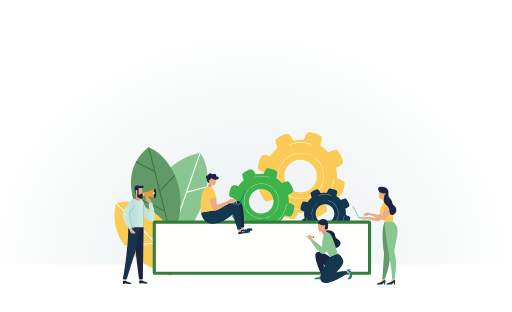
t = 0.00 s
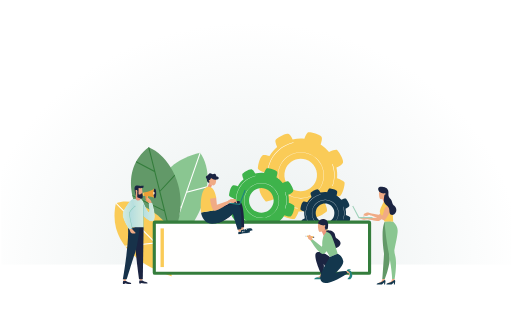
t = 1.00 s
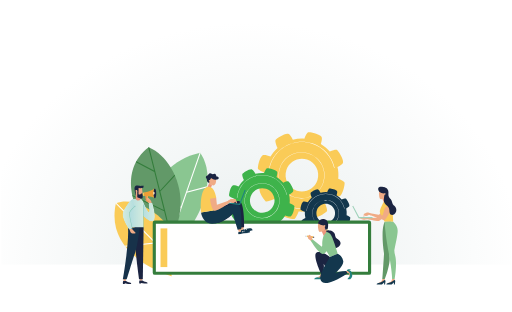
t = 2.00 s
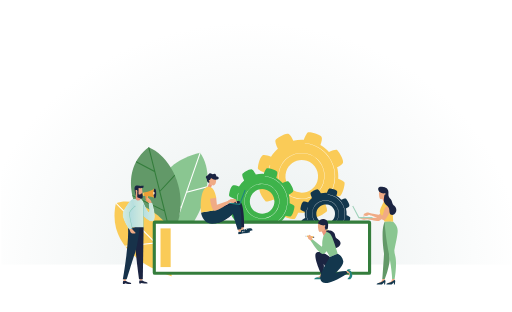
t = 3.00 s
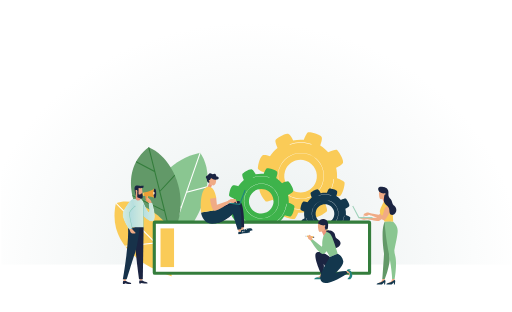
t = 4.00 s
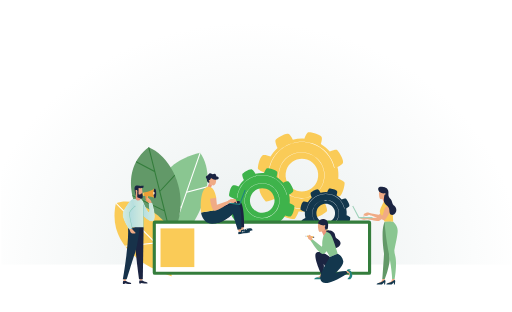
t = 10.00 s

The animated SVG that drew these frames (rendered in a browser with its animation timeline set to each time). Animation: 4 SMIL elements (animate=1,animateTransform=3); frames cover the first 10.00 s, repeats indefinitely.

<?xml version="1.0" encoding="UTF-8"?>
<svg width="820px" height="500px" viewBox="0 0 820 500" version="1.1" xmlns="http://www.w3.org/2000/svg" xmlns:xlink="http://www.w3.org/1999/xlink">
    <!-- Generator: Sketch 55.2 (78181) - https://sketchapp.com -->
    <title>illo-loading</title>
    <desc>Created with Sketch.</desc>
    <defs>
        <polygon id="path-1" points="0 -2.89112484e-13 817 -2.89112484e-13 817 423 0 423"></polygon>
        <radialGradient cx="49.0043826%" cy="50%" fx="49.0043826%" fy="50%" r="50%" gradientTransform="translate(0.490044,0.500000),scale(0.737643,1.000000),rotate(-90.000000),scale(1.000000,1.121983),translate(-0.490044,-0.500000)" id="radialGradient-3">
            <stop stop-color="#E8EEEE" offset="0%"></stop>
            <stop stop-color="#FFFFFF" offset="100%"></stop>
        </radialGradient>
        <polygon id="path-4" points="0.06 0.602 571.471 0.602 571.471 369.94 0.06 369.94"></polygon>
        <polyline id="path-6" points="0.981 3.553 1.389 1.055 0.526 0.913 0.118 3.412 0.981 3.553"></polyline>
        <linearGradient x1="100%" y1="50%" x2="-0.0314712825%" y2="50%" id="linearGradient-8">
            <stop stop-color="#D4EBDE" offset="0%"></stop>
            <stop stop-color="#B0DCDF" offset="100%"></stop>
        </linearGradient>
        <polyline id="path-9" points="2.389 0.422 0.302 0.92 0.154 1.829 1.982 2.92 2.389 0.422"></polyline>
        <linearGradient x1="100%" y1="50.040032%" x2="-0.0492170022%" y2="50.040032%" id="linearGradient-11">
            <stop stop-color="#D4EBDE" offset="0%"></stop>
            <stop stop-color="#B0DCDF" offset="100%"></stop>
        </linearGradient>
        <path d="M3.938,0.225 C3.938,0.225 11.398,17.62 13.291,17.62 C14.806,17.62 12.723,3.416 12.723,3.416 L18.97,3.416 C18.97,3.416 26.827,27.761 20.58,32.209 C14.333,36.659 0.607,19.621 0.607,19.621 L3.938,0.225" id="path-12"></path>
        <linearGradient x1="99.9965262%" y1="50.001039%" x2="0.000446712201%" y2="50.001039%" id="linearGradient-14">
            <stop stop-color="#D4EBDE" offset="0%"></stop>
            <stop stop-color="#B0DCDF" offset="100%"></stop>
        </linearGradient>
        <path d="M19.607,0.634 C19.607,0.634 23.504,3.276 23.504,6.305 C23.504,9.334 23.504,46.51 23.504,46.51 L0.677,46.51 L0.677,8.921 C0.677,8.921 1.144,0.563 9.314,0.563 C17.485,0.563 19.607,0.634 19.607,0.634" id="path-15"></path>
        <linearGradient x1="100%" y1="49.9989118%" x2="0.00087615543%" y2="49.9989118%" id="linearGradient-17">
            <stop stop-color="#D4EBDE" offset="0%"></stop>
            <stop stop-color="#B0DCDF" offset="100%"></stop>
        </linearGradient>
        <path d="M13.107,0.079 C13.107,0.079 0.202,14.415 0.202,23.008 C0.202,31.6 10.677,46.745 10.677,46.745 L15.851,45.231 C15.851,45.231 11.182,26.489 11.182,21.504 C11.182,16.519 20.773,9.209 20.773,9.209" id="path-18"></path>
        <linearGradient x1="100.000486%" y1="50%" x2="-0.00145836372%" y2="50%" id="linearGradient-20">
            <stop stop-color="#B0DCDF" offset="0%"></stop>
            <stop stop-color="#D4EBDE" offset="100%"></stop>
        </linearGradient>
    </defs>
    <g id="illo-loading" stroke="none" stroke-width="1" fill="none" fill-rule="evenodd">
        <g id="Group-2" transform="translate(2.000000, 1.000000)">
            <g id="Oval">
                <mask id="mask-2" fill="white">
                    <use xlink:href="#path-1"></use>
                </mask>
                <g id="Mask"></g>
                <ellipse fill="url(#radialGradient-3)" mask="url(#mask-2)" cx="409" cy="423" rx="526" ry="388"></ellipse>
            </g>
            <g id="shutterstock_1303176730" transform="translate(123.000000, 128.000000)">
                <g id="Group-3">
                    <mask id="mask-5" fill="white">
                        <use xlink:href="#path-4"></use>
                    </mask>
                    <g id="Clip-2"></g>
                </g>

                <g transform="translate(288.000000, 83.000000)">
                    <path d="M60.2688595,95.2055256 C46.5399501,90.693802 39.0677398,75.9072912 43.5794633,62.1783816 C48.0911868,48.4494719 62.8776972,40.9772614 76.6066066,45.488985 C90.3355159,50.0007087 97.8077262,64.7872194 93.2960027,78.5161291 C88.7856061,92.2450387 73.9977688,99.7172493 60.2688595,95.2055256 Z M138.867064,80.4375926 C138.345562,78.9606666 133.180966,75.920561 126.861899,73.7191053 C127.198951,67.9600227 126.670814,62.2633081 125.362414,56.7895258 C130.684921,54.3585029 136.041929,51.2361248 136.486467,48.3738342 C137.388811,42.5656535 128.531237,29.2560688 126.283337,28.1838709 C124.844893,27.4964965 118.856244,29.0689649 112.714992,32.0838579 C109.076419,27.8640693 104.812841,24.1326085 99.9972391,21.0553476 C102.048746,15.5603336 103.642446,9.53850947 101.929318,7.19506713 C98.4592722,2.45112242 82.7850138,-0.697795286 80.4375906,0.132892655 C78.9659726,0.653067852 75.9391369,5.78581698 73.7403351,12.0770175 C67.9003071,11.5409186 62.1080503,11.8965486 56.5254559,13.0642888 C54.1342424,7.93684758 51.1339463,2.94210411 48.37516,2.51349037 C42.5656525,1.61114564 29.2560681,10.4687207 28.1838702,12.7152937 C27.5455941,14.054214 28.8579748,19.3276228 31.4707935,24.9991248 C26.8356611,28.770395 22.7445894,33.2675219 19.4019331,38.4055789 C14.3979009,36.6672383 9.30628818,35.5273646 7.19506696,37.0706395 C2.45112236,40.5406858 -0.697795269,56.2149445 0.132892652,58.5623678 C0.601315713,59.8853644 4.7972186,62.4650087 10.2099599,64.5709221 C9.57433764,70.9297985 9.9896816,77.2448846 11.3684112,83.2932482 C6.8858812,85.5292054 2.89433285,88.1725447 2.51349031,90.6247991 C1.61247258,96.4343068 10.4687205,109.742565 12.7166204,110.816089 C13.9533634,111.406594 18.5566484,110.326435 23.7265528,108.095785 C27.7658723,112.890155 32.6106672,117.060846 38.1348746,120.399521 C36.5544444,125.136831 35.6109634,129.807792 37.0719656,131.803566 C40.5420118,136.550165 56.2149432,139.697756 58.5623664,138.867068 C59.8880169,138.397318 62.47695,134.18151 64.5868443,128.750191 C70.859467,129.166862 77.0617598,128.543182 82.9880414,127.015831 C85.2876934,131.743852 88.0610764,136.088377 90.624797,136.48647 C96.4343045,137.388815 109.743889,128.53124 110.816087,126.28334 C111.458344,124.940438 110.128712,119.619258 107.489354,113.915909 C111.843167,110.02123 115.643631,105.447138 118.714257,100.281215 C123.991646,102.190735 129.57026,103.56283 131.806217,101.927994 C136.550162,98.4592746 139.697752,82.7850158 138.867064,80.4375926 L138.867064,80.4375926 Z" id="Fill-10" fill="#FACB57"></path>
                    <path d="M80.386897,35.3509566 C61.2804218,29.0727054 40.6287638,39.507892 34.3517884,58.6142374 C28.0721761,77.7192644 38.5074335,98.3694636 57.6139087,104.649033 C76.7190655,110.927284 97.369405,100.49078 103.649017,81.3870709 C109.927311,62.2807255 99.4920537,41.6292079 80.386897,35.3509566 Z M57.4504252,105.147391 C38.0684012,98.7781696 27.4841628,77.8300105 33.8521089,58.450755 C40.2213735,39.0688626 61.1696749,28.4833777 80.5503805,34.852599 C99.931086,41.2218203 110.516643,62.1699794 104.147378,81.5505533 C97.7794322,100.931127 76.8298124,111.516612 57.4504252,105.147391 L57.4504252,105.147391 Z" id="Fill-11" fill="#FFFFFE"></path>
                    <path d="M122,75.3250839 C121.775457,75.2211637 121.553556,75.1145788 121.335618,75 C120.959179,78.8130748 120.182525,82.6421374 118.94754,86.4312307 C109.800728,114.511023 79.7106863,129.847258 51.8739969,120.621002 C33.6464138,114.577639 20.8382346,99.4785549 16.731745,81.8933785 C16.7304242,81.8920462 16.7277825,81.8920462 16.7264616,81.8920462 C16.4834272,81.8680646 16.2417136,81.8334245 16,81.7921228 C20.094602,99.718371 33.1048697,115.130548 51.6587001,121.281829 C79.8572995,130.627992 110.336988,115.091911 119.603997,86.6483974 C120.825774,82.8952766 121.607711,79.1035187 122,75.3250839" id="Fill-12" fill="#FFFFFE"></path>
                    <path d="M51.097427,20 C61.7801685,15.96241 73.7465769,15.4996529 85.3285435,19.5414371 C85.5563121,19.6197284 85.7748646,19.7133982 86,19.7944855 C85.9907839,19.537243 85.9947337,19.2786023 85.9973668,19.0185636 C85.8446434,18.9640394 85.6985029,18.9011268 85.5431463,18.8466026 C73.8598029,14.7698669 61.788068,15.2172453 51,19.2604276 C51.0381809,19.5064857 51.0697788,19.7525438 51.097427,20" id="Fill-13" fill="#FFFFFE"></path>
                    <animateTransform attributeName="transform"
                        attributeType="XML"
                        type="rotate"
                        from="0 69.5 69.5"
                        to="360 69.5 69.5"
                        dur="4s"
                        repeatCount="indefinite"
                        additive="sum"
                    />
                </g>

                <g transform="translate(241.835853, 140.543853)">
                    <path d="M45.4181469,71.7461469 C35.0721469,68.3461469 29.4411469,57.2031469 32.8411469,46.8571469 C36.2411469,36.5111469 47.3841469,30.8801469 57.7301469,34.2801469 C68.0761469,37.6801469 73.7071469,48.8231469 70.3071469,59.1691469 C66.9081469,69.5151469 55.7641469,75.1461469 45.4181469,71.7461469 Z M104.649147,60.6171469 C104.256147,59.5041469 100.364147,57.2131469 95.6021469,55.5541469 C95.8561469,51.2141469 95.4581469,46.9211469 94.4721469,42.7961469 C98.4831469,40.9641469 102.520147,38.6111469 102.855147,36.4541469 C103.535147,32.0771469 96.8601469,22.0471469 95.1661469,21.2391469 C94.0821469,20.7211469 89.5691469,21.9061469 84.9411469,24.1781469 C82.1991469,20.9981469 78.9861469,18.1861469 75.3571469,15.8671469 C76.9031469,11.7261469 78.1041469,7.18814688 76.8131469,5.42214688 C74.1981469,1.84714688 62.3861469,-0.525853124 60.6171469,0.100146876 C59.5081469,0.492146876 57.2271469,4.36014688 55.5701469,9.10114688 C51.1691469,8.69714688 46.8041469,8.96514688 42.5971469,9.84514688 C40.7951469,5.98114688 38.5341469,2.21714688 36.4551469,1.89414688 C32.0771469,1.21414688 22.0471469,7.88914688 21.2391469,9.58214688 C20.7581469,10.5911469 21.7471469,14.5651469 23.7161469,18.8391469 C20.2231469,21.6811469 17.1401469,25.0701469 14.6211469,28.9421469 C10.8501469,27.6321469 7.01314688,26.7731469 5.42214688,27.9361469 C1.84714688,30.5511469 -0.525853124,42.3631469 0.100146876,44.1321469 C0.453146876,45.1291469 3.61514688,47.0731469 7.69414688,48.6601469 C7.21514688,53.4521469 7.52814688,58.2111469 8.56714688,62.7691469 C5.18914688,64.4541469 2.18114688,66.4461469 1.89414688,68.2941469 C1.21514688,72.6721469 7.88914688,82.7011469 9.58314688,83.5101469 C10.5151469,83.9551469 13.9841469,83.1411469 17.8801469,81.4601469 C20.9241469,85.0731469 24.5751469,88.2161469 28.7381469,90.7321469 C27.5471469,94.3021469 26.8361469,97.8221469 27.9371469,99.3261469 C30.5521469,102.903147 42.3631469,105.275147 44.1321469,104.649147 C45.1311469,104.295147 47.0821469,101.118147 48.6721469,97.0251469 C53.3991469,97.3391469 58.0731469,96.8691469 62.5391469,95.7181469 C64.2721469,99.2811469 66.3621469,102.555147 68.2941469,102.855147 C72.6721469,103.535147 82.7021469,96.8601469 83.5101469,95.1661469 C83.9941469,94.1541469 82.9921469,90.1441469 81.0031469,85.8461469 C84.2841469,82.9111469 87.1481469,79.4641469 89.4621469,75.5711469 C93.4391469,77.0101469 97.6431469,78.0441469 99.3281469,76.8121469 C102.903147,74.1981469 105.275147,62.3861469 104.649147,60.6171469 L104.649147,60.6171469 Z" id="Fill-10" fill="#3EB34B"></path>
                    <path d="M60.4961469,26.3671469 C46.0041469,21.6051469 30.3401469,29.5201469 25.5791469,44.0121469 C20.8161469,58.5031469 28.7311469,74.1661469 43.2231469,78.9291469 C57.7141469,83.6911469 73.3771469,75.7751469 78.1401469,61.2851469 C82.9021469,46.7931469 74.9871469,31.1291469 60.4961469,26.3671469 Z M43.0991469,79.3071469 C28.3981469,74.4761469 20.3701469,58.5871469 25.2001469,43.8881469 C30.0311469,29.1871469 45.9201469,21.1581469 60.6201469,25.9891469 C75.3201469,30.8201469 83.3491469,46.7091469 78.5181469,61.4091469 C73.6881469,76.1091469 57.7981469,84.1381469 43.0991469,79.3071469 L43.0991469,79.3071469 Z" id="Fill-11" fill="#FFFFFE"></path>
                    <path d="M92.2281469,57.3691469 C92.0581469,57.2911469 91.8901469,57.2111469 91.7251469,57.1251469 C91.4401469,59.9871469 90.8521469,62.8611469 89.9171469,65.7051469 C82.9921469,86.7811469 60.2111469,98.2921469 39.1361469,91.3671469 C25.3361469,86.8311469 15.6391469,75.4981469 12.5301469,62.2991469 C12.5291469,62.2981469 12.5271469,62.2981469 12.5261469,62.2981469 C12.3421469,62.2801469 12.1591469,62.2541469 11.9761469,62.2231469 C15.0761469,75.6781469 24.9261469,87.2461469 38.9731469,91.8631469 C60.3221469,98.8781469 83.3981469,87.2171469 90.4141469,65.8681469 C91.3391469,63.0511469 91.9311469,60.2051469 92.2281469,57.3691469" id="Fill-12" fill="#FFFFFE"></path>
                    <path d="M38.2561469,15.2511469 C46.3701469,12.3631469 55.4591469,12.0321469 64.2561469,14.9231469 C64.4291469,14.9791469 64.5951469,15.0461469 64.7661469,15.1041469 C64.7591469,14.9201469 64.7621469,14.7351469 64.7641469,14.5491469 C64.6481469,14.5101469 64.5371469,14.4651469 64.4191469,14.4261469 C55.5451469,11.5101469 46.3761469,11.8301469 38.1821469,14.7221469 C38.2111469,14.8981469 38.2351469,15.0741469 38.2561469,15.2511469" id="Fill-13" fill="#FFFFFE"></path>
                    <animateTransform attributeName="transform"
                        attributeType="XML"
                        type="rotate"
                        from="0 52.375 52.375"
                        to="360 52.375 52.375"
                        dur="4s"
                        repeatCount="indefinite"
                        additive="sum"
                    />
                </g>

                <g transform="translate(356.296682, 173.060908)">
                    <path d="M34.5893185,54.6410921 C26.7103185,52.0520921 22.4223185,43.5650921 25.0113185,35.6850921 C27.6003185,27.8070921 36.0873185,23.5180921 43.9663185,26.1070921 C51.8453185,28.6970921 56.1343185,37.1830921 53.5443185,45.0620921 C50.9553185,52.9410921 42.4693185,57.2300921 34.5893185,54.6410921 Z M79.7003185,46.1640921 C79.4003185,45.3180921 76.4353185,43.5730921 72.8093185,42.3090921 C73.0023185,39.0040921 72.7003185,35.7340921 71.9493185,32.5930921 C75.0023185,31.1970921 78.0783185,29.4060921 78.3323185,27.7630921 C78.8503185,24.4300921 73.7673185,16.7910921 72.4773185,16.1750921 C71.6523185,15.7810921 68.2143185,16.6830921 64.6903185,18.4130921 C62.6013185,15.9920921 60.1543185,13.8510921 57.3913185,12.0840921 C58.5683185,8.93109211 59.4833185,5.47509211 58.4993185,4.12909211 C56.5083185,1.40609211 47.5123185,-0.399907892 46.1643185,0.0760921077 C45.3213185,0.374092108 43.5833185,3.32109211 42.3213185,6.93109211 C38.9703185,6.62309211 35.6453185,6.82809211 32.4413185,7.49709211 C31.0693185,4.55509211 29.3463185,1.68809211 27.7633185,1.44209211 C24.4293185,0.925092108 16.7903185,6.00809211 16.1753185,7.29809211 C15.8083185,8.06609211 16.5623185,11.0930921 18.0613185,14.3480921 C15.4013185,16.5120921 13.0533185,19.0930921 11.1353185,22.0420921 C8.26331846,21.0440921 5.34031846,20.3910921 4.12931846,21.2760921 C1.40731846,23.2680921 -0.400681541,32.2630921 0.0763184586,33.6100921 C0.344318459,34.3700921 2.75331846,35.8500921 5.86031846,37.0590921 C5.49531846,40.7090921 5.73431846,44.3320921 6.52531846,47.8040921 C3.95231846,49.0880921 1.66131846,50.6040921 1.44331846,52.0120921 C0.925318459,55.3460921 6.00831846,62.9840921 7.29831846,63.6000921 C8.00831846,63.9390921 10.6503185,63.3190921 13.6173185,62.0390921 C15.9353185,64.7900921 18.7153185,67.1840921 21.8863185,69.1010921 C20.9803185,71.8190921 20.4383185,74.4990921 21.2763185,75.6450921 C23.2673185,78.3690921 32.2633185,80.1760921 33.6113185,79.6990921 C34.3713185,79.4300921 35.8573185,77.0100921 37.0683185,73.8930921 C40.6673185,74.1320921 44.2273185,73.7740921 47.6283185,72.8970921 C48.9493185,75.6100921 50.5403185,78.1040921 52.0123185,78.3330921 C55.3463185,78.8510921 62.9843185,73.7670921 63.6003185,72.4770921 C63.9683185,71.7060921 63.2053185,68.6520921 61.6913185,65.3790921 C64.1893185,63.1440921 66.3703185,60.5190921 68.1333185,57.5540921 C71.1613185,58.6490921 74.3633185,59.4370921 75.6463185,58.4990921 C78.3693185,56.5080921 80.1763185,47.5120921 79.7003185,46.1640921 L79.7003185,46.1640921 Z" id="Fill-14" fill="#13374D"></path>
                    <path d="M46.0733185,20.0810921 C35.0363185,16.4540921 23.1073185,22.4820921 19.4803185,33.5180921 C15.8533185,44.5550921 21.8813185,56.4840921 32.9173185,60.1110921 C43.9533185,63.7370921 55.8833185,57.7100921 59.5103185,46.6730921 C63.1373185,35.6370921 57.1093185,23.7070921 46.0733185,20.0810921 Z M32.8233185,60.3990921 C21.6273185,56.7200921 15.5133185,44.6190921 19.1923185,33.4240921 C22.8703185,22.2290921 34.9723185,16.1140921 46.1673185,19.7930921 C57.3623185,23.4720921 63.4773185,35.5730921 59.7983185,46.7680921 C56.1203185,57.9630921 44.0183185,64.0780921 32.8233185,60.3990921 L32.8233185,60.3990921 Z" id="Fill-15" fill="#FFFFFE"></path>
                    <path d="M70.2393185,43.6910921 C70.1103185,43.6320921 69.9823185,43.5710921 69.8563185,43.5060921 C69.6393185,45.6850921 69.1923185,47.8740921 68.4803185,50.0400921 C63.2053185,66.0910921 45.8563185,74.8570921 29.8053185,69.5830921 C19.2953185,66.1300921 11.9103185,57.4990921 9.54231846,47.4460921 C9.54131846,47.4460921 9.54031846,47.4460921 9.53931846,47.4450921 C9.39931846,47.4310921 9.26031846,47.4120921 9.12131846,47.3880921 C11.4813185,57.6350921 18.9833185,66.4450921 29.6813185,69.9610921 C45.9403185,75.3050921 63.5153185,66.4240921 68.8583185,50.1640921 C69.5633185,48.0190921 70.0133185,45.8510921 70.2393185,43.6910921" id="Fill-16" fill="#FFFFFE"></path>
                    <path d="M29.1353185,11.6150921 C35.3143185,9.41509211 42.2373185,9.16309211 48.9373185,11.3650921 C49.0683185,11.4080921 49.1953185,11.4590921 49.3253185,11.5030921 C49.3193185,11.3630921 49.3223185,11.2220921 49.3243185,11.0800921 C49.2353185,11.0510921 49.1503185,11.0160921 49.0613185,10.9870921 C42.3023185,8.76609211 35.3193185,9.01009211 29.0783185,11.2120921 C29.1013185,11.3460921 29.1203185,11.4800921 29.1353185,11.6150921" id="Fill-17" fill="#FFFFFE"></path>
                    <animateTransform attributeName="transform"
                        attributeType="XML"
                        type="rotate"
                        from="0 39.89 39.89"
                        to="360 39.89 39.89"
                        dur="4s"
                        repeatCount="indefinite"
                        additive="sum"
                    />
                </g>

                <path d="M184.652,227.482 C184.652,227.482 227.559,162.881 195.475,115.989 C100.322,138.432 122.647,231.953 122.647,231.953 L184.652,227.482" id="Fill-18" fill="#8AC691"></path>
                <path d="M195.475,115.989 C195.144,116.067 194.819,116.149 194.491,116.229 L164.553,202.562 L136.228,153.111 C135.867,153.634 135.515,154.159 135.169,154.686 L163.813,204.694 L155.174,229.607 L157.021,229.474 L174.243,179.812 L206.208,171.476 C206.3,170.868 206.391,170.259 206.474,169.647 L174.913,177.877 L196.063,116.886 C195.866,116.587 195.679,116.286 195.475,115.989" id="Fill-19" fill="#FFFFFE"></path>
                <path d="M147.622,138.377 C139.384,125.318 128.186,113.666 113.015,107.128 C61.067,146.93 96.651,211.613 96.651,211.613 L149.507,253.804 L155.297,240.11 C169.317,206.949 166.832,168.827 147.622,138.377" id="Fill-20" fill="#629968"></path>
                <path d="M154.52,150.953 L131.217,176.114 L114.187,107.661 C113.796,107.483 113.411,107.299 113.015,107.128 C112.811,107.285 112.62,107.445 112.418,107.603 L121.539,144.266 L93.251,129.608 C93.105,129.873 92.968,130.14 92.826,130.405 L92.459,131.114 L122.086,146.466 L137.287,207.564 L86.82,183.423 C86.966,184.133 87.117,184.836 87.273,185.527 L137.82,209.706 L148.614,253.091 L149.507,253.804 L150.161,252.256 L131.709,178.089 L155.302,152.616 C155.046,152.061 154.785,151.507 154.52,150.953" id="Fill-21" fill="#337D3B"></path>
                <path d="M143.323,231.499 C143.323,231.499 101.429,182.391 60.501,196.684 C41.293,283.101 149.859,313.635 149.859,313.635 L143.323,231.499" id="Fill-22" fill="#FACB57"></path>
                <path d="M60.5,196.685 C60.426,197.018 60.36,197.348 60.29,197.679 L121.977,259.622 L74.675,264.808 C75.075,265.34 75.481,265.867 75.891,266.388 L123.515,261.166 L147.609,285.361 L147.401,282.737 L100.491,235.632 L100.376,199.454 C99.811,199.214 99.243,198.981 98.671,198.754 L98.782,233.916 L61.409,196.389 C61.106,196.487 60.804,196.578 60.502,196.683 L60.5,196.685" id="Fill-23" fill="#FFFFFE"></path>
                <polygon id="Fill-24" fill="#FFFFFE" points="123.102 309.51 465.602 309.51 465.602 225.009 123.102 225.009"></polygon>

                <rect x="122" y="227" width="345" height="82" stroke="#347D3C" stroke-width="5" stroke-linejoin="round" rx="1"></rect>
                <rect x="132" y="237" width="0" height="62" fill="#FACB57">
                    <animate attributeName="width" from="0" to="325" dur="60s" fill="freeze"/>
                </rect>

                <polyline id="Fill-35" fill="#EC967C" points="390.436 242.123 393.568 249.119 398.665 244.527 395.069 234.335 390.436 242.123"></polyline>
                <path d="M388.625,242.567 C387.769,242.681 386.957,242.671 386.484,242.37 C383.384,238.86 384.448,228.52 384.448,228.52 L388.076,225.394 L393.623,227.983 L395.069,233.664 C395.455,235.539 394.925,238.828 393.643,240.249 C392.223,241.48 390.488,242.318 388.625,242.567" id="Fill-36" fill="#F0AB85"></path>
                <path d="M384.258,228.963 C384.499,229.184 388.605,232.497 393.962,232.315 C395.292,232.27 395.13,232.099 395.139,234.502 C395.147,236.907 396.653,239.477 396.653,239.477 L399.782,238.582 C399.782,238.582 403.69,224.461 395.192,222.264 C386.006,219.889 384.258,228.963 384.258,228.963" id="Fill-37" fill="#1B2441"></path>
                <path d="M391.494,311.957 C391.494,311.957 393.337,312.929 393.046,314.518 C392.756,316.108 392.293,318.633 392.293,318.633 L391.19,318.633 L391.151,316.762 C391.146,316.536 390.888,316.408 390.705,316.54 L388.564,318.097 C388.085,318.446 387.509,318.633 386.917,318.633 L378.293,318.633 C378.293,318.633 378.293,315.872 383.362,315.12 C388.43,314.368 391.494,311.957 391.494,311.957" id="Fill-38" fill="#21837F"></path>
                <path d="M388.979,308.898 L387.88,312.09 C387.649,312.763 387.199,313.333 386.599,313.716 C385.938,314.14 384.903,314.664 383.362,315.12 C385.247,316.73 388.246,315.116 389.961,313.927 C390.797,313.348 391.389,312.484 391.638,311.497 L392.293,308.898 L388.979,308.898" id="Fill-39" fill="#F0AB85"></path>
                <polyline id="Fill-40" fill="#FAD473" points="399.782 238.582 400.676 240.371 397.343 241.066 396.653 239.477 399.782 238.582"></polyline>
                <path d="M400.564,240.03599 C400.564,240.03599 406.824,240.002 410.065,243.948 C411.39,245.56 411.868,248.284 412.25,250.112 C412.532,251.464 413.349,252.65 414.528,253.37 C417.793,255.363 423.668,259.991 418.559,265.184 C411.742,272.114 407.495,265.855 407.495,265.855 L397.1,240.751 L400.564,240.03599" id="Fill-41" fill="#1B2441"></path>
                <polyline id="Fill-42" fill="#EE9E35" points="367.389 248.422 376.843 249.966 376.436 252.464 366.982 250.92 367.389 248.422"></polyline>
                <g id="Group-45" transform="translate(376.000000, 249.000000)">
                    <mask id="mask-7" fill="white">
                        <use xlink:href="#path-6"></use>
                    </mask>
                    <g id="Clip-44"></g>
                    <polyline id="Fill-43" fill="url(#linearGradient-8)" mask="url(#mask-7)" points="0.981 3.553 1.389 1.055 0.526 0.913 0.118 3.412 0.981 3.553"></polyline>
                </g>
                <path d="M377.208,250.026 C377.898,250.143 378.442,250.365 378.257,251.495 C378.055,252.728 377.487,252.662 376.794,252.554 L377.208,250.026" id="Fill-46" fill="#1B2441"></path>
                <g id="Group-49" transform="translate(365.000000, 248.000000)">
                    <mask id="mask-10" fill="white">
                        <use xlink:href="#path-9"></use>
                    </mask>
                    <g id="Clip-48"></g>
                    <polyline id="Fill-47" fill="url(#linearGradient-11)" mask="url(#mask-10)" points="2.389 0.422 0.302 0.92 0.154 1.829 1.982 2.92 2.389 0.422"></polyline>
                </g>
                <polyline id="Fill-50" fill="#1B2441" points="365.302 248.92 364.365 249.227 365.154 249.829 365.302 248.92"></polyline>
                <polyline id="Fill-51" fill="#FAD473" points="376.37 250.867 376.462 250.298 367.327 248.807 367.234 249.375 376.37 250.867"></polyline>
                <polyline id="Fill-52" fill="#FAD473" points="376.173 252.072 376.266 251.503 367.13 250.012 367.038 250.579 376.173 252.072"></polyline>
                <path d="M403.583,282.844 C403.583,282.844 389.779,272.114 382.234,275.802 C374.69,279.491 389.732,310.675 389.732,310.675 C389.732,310.675 392.16,308.591 393.355,303.564 C394.55,298.537 393.355,293.742 393.355,293.742 L400.679,306.987 L403.583,282.844" id="Fill-53" fill="#1B2441"></path>
                <path d="M369.551,248.514 C369.988,247.416 370.141,247.16 371.227,247.615 C372.227,248.035 373.018,248.836 373.476,249.82 L376.168,255.587 L376.213,255.617 C375.499,256.314 374.845,257.081 374.26,257.903 C374.008,257.627 373.87,257.473 373.87,257.473 L370.793,255.196 C369.712,254.403 368.3,253.325 368.165,251.991 C368.029,250.667 369.138,249.554 369.551,248.514" id="Fill-54" fill="#F0AB85"></path>
                <path d="M395.783,232.017 C395.211,231.621 394.303,231.863 393.754,232.558 C393.206,233.252 393.224,234.136 393.795,234.533 C394.368,234.928 395.275,234.687 395.824,233.992 C396.373,233.297 396.354,232.413 395.783,232.017" id="Fill-55" fill="#F0AB85"></path>
                <path d="M430.442,305.276 C430.442,305.276 430.656,303.203 432.239,302.878 C433.821,302.555 436.336,302.04 436.336,302.04 L436.749,303.065 L435.028,303.799 C434.819,303.888 434.796,304.175 434.989,304.296 L437.258,305.3 L439.223,312.241 C439.608,313.601 438.231,315.956 438.231,315.956 C438.231,315.956 436.45,318.649 434.797,318.649 L431.86,318.649 C431.86,318.649 431.536,317.976 432.196,317.213 C433.295,315.942 435.547,314.023 434.986,311.638 C433.811,306.651 430.442,305.276 430.442,305.276" id="Fill-56" fill="#21837F"></path>
                <path d="M428.543,308.75 L431.916,308.578 C432.625,308.541 433.425,308.631 433.902,309.159 C434.766,310.116 434.495,312.463 434.601,314.189 C437.42,310.675 434.584,307.11 432.842,305.961 C431.993,305.403 430.97,305.176 429.962,305.313 L427.305,305.675 L428.543,308.75" id="Fill-57" fill="#F0AB85"></path>
                <path d="M403.711,262.638 C403.711,262.638 398.847,277.043 392.468,277.881 C386.09,278.72 372.556,256.504 372.556,256.504 L375.863,254.912 L390.403,266.481 L396.223,254.242" id="Fill-58" fill="#8AC691"></path>
                <path d="M397.996,242.915 L393.412,248.771 C393.412,248.771 391.292,253.694 391.117,261.705 C391.067,263.949 392.213,265.493 393.579,267.272 C398.583,273.792 403.583,282.844 403.583,282.844 L415.877,277.479 C415.877,277.479 408.5,251.968 404.923,247.301 C401.347,242.634 397.996,242.915 397.996,242.915" id="Fill-59" fill="#8AC691"></path>
                <path d="M415.877,277.479 C415.877,277.479 423.31,280.748 424.819,289.382 C426.328,298.017 408.724,311.513 408.724,311.513 C408.724,311.513 412.077,305.645 429.345,305.142 C430.863,307.317 430.351,306.316 431.86,308.998 C401.682,329.118 390.177,327.105 388.133,318.555 C386.09,310.004 403.583,282.844 403.583,282.844 L415.877,277.479" id="Fill-60" fill="#13374D"></path>
                <path d="M261.372,239.032 L274.534,236.893 C276.31,236.793 278.344,236.975 278.916,238.438 C278.916,238.438 279.307,239.407 279.43,240.413 C279.052,241.036 261.497,243.231 261.497,243.231 L261.411,243.181 C259.203,241.254 261.372,239.032 261.372,239.032" id="Fill-61" fill="#13374D"></path>
                <polyline id="Fill-62" fill="#FFFFFE" points="279.43 240.413 261.497 243.231 261.765 243.904 279.556 241.034 279.43 240.413"></polyline>
                <polyline id="Fill-63" fill="#FFFFFE" points="266.58 238.176 267.767 237.993 267.658 239.665 266.508 239.851 266.58 238.176"></polyline>
                <polyline id="Fill-64" fill="#FFFFFE" points="269.122 237.766 270.309 237.582 270.2 239.255 269.05 239.441 269.122 237.766"></polyline>
                <path d="M259.761,234.792 L261.372,239.032 C262.515,239.396 263.893,239.207 264.915,238.546 L265.1,238.426 L265.027,233.943 L259.761,234.792" id="Fill-65" fill="#F0AB85"></path>
                <path d="M257.469,242.392 L270.624,240.211 C272.401,240.107 274.435,240.283 275.011,241.744 C275.011,241.744 275.405,242.71 275.531,243.717 C275.156,244.34 257.607,246.59 257.607,246.59 L257.521,246.54 C255.307,244.62 257.469,242.392 257.469,242.392" id="Fill-66" fill="#13374D"></path>
                <polyline id="Fill-67" fill="#FFFFFE" points="275.531 243.717 257.607 246.59 257.877 247.262 275.66 244.336 275.531 243.717"></polyline>
                <polyline id="Fill-68" fill="#FFFFFE" points="262.675 241.52 263.861 241.332 263.757 243.006 262.608 243.195 262.675 241.52"></polyline>
                <polyline id="Fill-69" fill="#FFFFFE" points="265.215 241.102 266.401 240.914 266.298 242.588 265.149 242.777 265.215 241.102"></polyline>
                <path d="M255.846,238.158 L257.469,242.392 C258.613,242.752 259.991,242.559 261.01,241.895 L261.196,241.774 L261.109,237.291 L255.846,238.158" id="Fill-70" fill="#F0AB85"></path>
                <path d="M201.442,212.797 C201.442,212.797 204.853,229.391 220.184,228.909 C235.514,228.425 252.183,209.617 252.183,209.617 L260.137,235.558 L266.017,235.227 C266.017,235.227 266.711,194.787 258.357,193.391 C250.004,191.994 220.532,207.612 220.532,207.612 L201.442,212.797" id="Fill-71" fill="#1B2441"></path>
                <polyline id="Fill-72" fill="#EC967C" points="209.802 164.784 207.303 170.929 212.547 172.423 214.5 167.444 209.802 164.784"></polyline>
                <path d="M210.365,154.016 L208.903,162.302 C209.726,162.455 210.003,163.44 209.671,164.171 C209.714,164.376 209.714,164.594 209.67,164.805 C210.852,166.142 213.119,168.053 216.578,168.179 C221.989,168.376 221.16,157.639 221.16,157.639 L210.365,154.016" id="Fill-73" fill="#F0AB85"></path>
                <path d="M206.348,159.57 C206.447,158.96 205.92,157.498 205.555,157 C203.203,153.787 206.253,152.538 207.321,152.154 C208.503,151.728 208.729,149.814 210.302,149.077 C212.704,147.95 214.288,150.052 215.647,150.109 C217.006,150.167 218.214,148.619 219.899,149.973 C221.584,151.326 221.033,152.766 221.497,153.534 C221.961,154.301 223.475,152.822 224.869,155.229 C226.99,158.891 221.178,158.915 221.178,158.915 C221.178,158.915 217.872,159.472 214.235,156.987 C213.736,156.646 213.057,156.616 212.601,157.012 C211.348,158.097 209.769,164.927 209.769,164.927 L208.689,163.513 C208.689,163.513 205.894,162.361 206.348,159.57" id="Fill-74" fill="#1B2441"></path>
                <path d="M209.303,160.954 C209.419,161.657 210.083,162.133 210.786,162.017 C211.489,161.902 211.965,161.238 211.85,160.535 C211.734,159.831 211.07,159.355 210.367,159.471 C209.664,159.586 209.187,160.25 209.303,160.954" id="Fill-75" fill="#F0AB85"></path>
                <path d="M196.978,211.674 C196.978,211.674 198.679,228.53 213.979,229.613 C229.279,230.696 247.778,213.685 247.778,213.685 L255.562,239.12 L261.477,238.147 C261.477,238.147 263.743,200.414 255.575,198.173 C247.407,195.931 216.497,208.463 216.497,208.463 L196.978,211.674" id="Fill-76" fill="#13374D"></path>
                <path d="M196.978,211.674 L222.059,207.548 C222.059,207.548 220.292,202.078 219.906,196.344 C219.614,192.005 221.198,188.103 221.198,188.103 C219.707,178.519 216.098,169.214 207.619,170.328 C193.159,174.057 196.978,211.674 196.978,211.674" id="Fill-77" fill="#FACB57"></path>
                <polyline id="Fill-78" fill="#21837F" points="266.798 175.162 258.332 197.491 236.132 195.134 235.945 196.901 259.508 199.403 268.458 175.793 266.798 175.162"></polyline>
                <path d="M211.257,189.527 L221.164,187.897 L222.35,198.989 L239.77,193.273 L243.621,190.646 C244.615,189.968 245.824,189.68 247.018,189.838 L251.84,190.477 C252.337,190.542 252.733,190.926 252.814,191.421 L254.629,196.528 C254.629,196.528 253.497,197.39 251.59,193.093 C250.782,198.211 243.49,194.911 243.49,194.911 L241.078,196.658 C241.078,196.658 222.521,210.734 217.778,208.252 C213.035,205.77 211.257,189.527 211.257,189.527" id="Fill-79" fill="#F0AB85"></path>
                <path d="M252.814,191.421 C252.733,190.926 252.337,190.542 251.84,190.477 L247.018,189.838 C245.824,189.68 244.615,189.968 243.621,190.646 L239.77,193.273 L239.202,193.46 L239.874,197.548 C240.635,196.994 241.078,196.658 241.078,196.658 L243.49,194.911 C243.49,194.911 250.782,198.211 251.59,193.093 C253.497,197.39 254.629,196.528 254.629,196.528 L252.814,191.421" id="Fill-80" fill="#F0AB85"></path>
                <path d="M102.537,320.115 C102.537,320.115 103.632,321.63 108.797,322.947 C109.934,323.236 111.16,323.434 111.16,325.31 C108.748,325.31 106.062,325.31 106.062,325.31 L100.849,324.408 L100.849,325.31 L98.034,325.31 C98.034,325.31 97.249,320.705 98.894,320.115 C100.416,320.115 102.537,320.115 102.537,320.115" id="Fill-81" fill="#1B2441"></path>
                <path d="M102.804,316.807 L102.537,320.115 C101.509,320.827 100.16,320.871 99.087,320.23 L98.894,320.115 L98.894,316.807 L102.804,316.807" id="Fill-82" fill="#F0AB85"></path>
                <path d="M76.387,320.774 C76.387,320.774 77.482,322.289 82.647,323.605 C83.784,323.895 85.01,324.092 85.01,325.968 C82.598,325.968 79.912,325.968 79.912,325.968 L74.699,325.067 L74.699,325.968 L71.884,325.968 C71.884,325.968 71.1,321.364 72.744,320.774 C74.267,320.774 76.387,320.774 76.387,320.774" id="Fill-83" fill="#1B2441"></path>
                <path d="M76.654,317.466 L76.387,320.774 C75.359,321.486 74.01,321.531 72.938,320.889 L72.744,320.774 L72.744,317.466 L76.654,317.466" id="Fill-84" fill="#F0AB85"></path>
                <path d="M104.882,235.528 L103.613,318.602 L97.56,318.602 C97.56,318.602 88.348,251.531 90.314,235.528 C92.281,219.524 104.882,235.528 104.882,235.528" id="Fill-85" fill="#1B2441"></path>
                <path d="M98.485,235.51 C98.485,235.51 96.378,261.03 91.539,275.156 C86.699,289.283 77.96,318.602 77.96,318.602 L71.697,318.602 C71.697,318.602 82.158,257.333 79.766,235.51 L98.485,235.51" id="Fill-86" fill="#17324A"></path>
                <g id="Group-89" transform="translate(100.000000, 193.000000)">
                    <mask id="mask-13" fill="white">
                        <use xlink:href="#path-12"></use>
                    </mask>
                    <g id="Clip-88"></g>
                    <path d="M3.938,0.225 C3.938,0.225 11.398,17.62 13.291,17.62 C14.806,17.62 12.723,3.416 12.723,3.416 L18.97,3.416 C18.97,3.416 26.827,27.761 20.58,32.209 C14.333,36.659 0.607,19.621 0.607,19.621 L3.938,0.225" id="Fill-87" fill="url(#linearGradient-14)" mask="url(#mask-13)"></path>
                </g>
                <path d="M81.697,237.718 L83.957,243.307 C85.046,245.503 89.046,245.559 91.703,244.861 C92.103,244.756 92.242,244.26 91.964,243.955 C90.505,242.356 86.719,238.255 85.407,237.338 L81.697,237.718" id="Fill-90" fill="#F0AB85"></path>
                <g id="Group-93" transform="translate(81.000000, 189.000000)">
                    <mask id="mask-16" fill="white">
                        <use xlink:href="#path-15"></use>
                    </mask>
                    <g id="Clip-92"></g>
                    <path d="M19.607,0.634 C19.607,0.634 23.504,3.276 23.504,6.305 C23.504,9.334 23.504,46.51 23.504,46.51 L0.677,46.51 L0.677,8.921 C0.677,8.921 1.144,0.563 9.314,0.563 C17.485,0.563 19.607,0.634 19.607,0.634" id="Fill-91" fill="url(#linearGradient-17)" mask="url(#mask-16)"></path>
                </g>
                <polyline id="Fill-94" fill="#83C8B8" points="104.125 235.527 104.125 199.418 104.882 199.443 104.882 235.527 104.125 235.527"></polyline>
                <path d="M92.334,180.656 L92.334,190.138 C92.334,190.138 93.91,192.302 96.758,192.302 C99.606,192.302 99.606,190.248 99.606,190.248 L99.606,184.172 L95.391,183.074 L92.334,180.656" id="Fill-95" fill="#EC967C"></path>
                <path d="M99.969,185.973 C100.846,185.947 101.658,185.803 102.083,185.423 C104.612,181.393 101.732,170.529 101.732,170.529 L92.554,172.174 L92.262,179.454 C92.184,181.398 93.035,183.263 94.555,184.476 C96.182,185.477 98.06,186.031 99.969,185.973" id="Fill-96" fill="#F0AB85"></path>
                <path d="M96.872,172.365 C96.872,172.365 99.918,172.934 103.123,172.365 C106.328,171.795 104.277,168.264 104.277,168.264 C104.277,168.264 101.905,169.346 97.69,168.724 C94.845,168.303 94.081,167.751 92.257,168.724 C89.779,170.045 90.378,174.524 90.378,174.524 L91.745,184.001 L92.257,184.001 C92.257,184.001 92.383,178.366 92.383,176.448 C92.918,175.574 93.499,175.574 93.947,175.792 C94.431,176.029 94.708,176.555 94.708,177.095 L94.708,186.934 C94.708,186.934 100.973,189.635 102.568,189.145 C104.163,188.656 103.097,181.365 103.097,181.365 C103.097,181.365 101.258,180.567 99.834,182.162 C98.422,183.743 96.71,182.099 96.71,182.099 L96.872,172.365" id="Fill-97" fill="#1B2441"></path>
                <path d="M117.771,196.416 L117.551,195.216 C117.064,192.56 114.525,189.256 111.968,188.389 L109.316,188.39 L110.137,194.056 L113.88,196.416 L117.771,196.416" id="Fill-98" fill="#F0AB85"></path>
                <path d="M93.151,175.545 C93.855,175.486 94.531,176.161 94.661,177.05 C94.792,177.94 94.326,178.709 93.622,178.767 C92.918,178.826 92.242,178.152 92.112,177.262 C91.981,176.372 92.447,175.603 93.151,175.545" id="Fill-99" fill="#F0AB85"></path>
                <path d="M111.23,193.427 L116.396,196.416 C116.396,196.416 113.154,196.383 113.102,196.416 L107.633,191.84 C107.633,191.84 108.03,191.041 109.27,191.716 C110.508,192.391 111.23,193.427 111.23,193.427" id="Fill-100" fill="#F0AB85"></path>
                <g id="Group-103" transform="translate(71.000000, 192.000000)">
                    <mask id="mask-19" fill="white">
                        <use xlink:href="#path-18"></use>
                    </mask>
                    <g id="Clip-102"></g>
                    <path d="M13.107,0.079 C13.107,0.079 0.202,14.415 0.202,23.008 C0.202,31.6 10.677,46.745 10.677,46.745 L15.851,45.231 C15.851,45.231 11.182,26.489 11.182,21.504 C11.182,16.519 20.773,9.209 20.773,9.209" id="Fill-101" fill="url(#linearGradient-20)" mask="url(#mask-19)"></path>
                </g>
                <path d="M82.56,213.504 C82.56,217.796 86.359,233.489 87.252,237.145 C86.99,237.214 86.882,237.235 86.485,237.338 C85.387,232.822 81.803,217.723 81.803,213.504 C81.803,208.391 91.146,201.211 91.543,200.909 L92.003,201.51 C91.908,201.582 82.56,208.761 82.56,213.504" id="Fill-104" fill="#83C8B8"></path>
                <path d="M107.773,184.042 C107.773,184.042 106.708,189.596 110.137,194.056 C110.349,194.33 110.71,194.538 111.103,194.592 C111.898,194.699 112.457,194.419 112.887,194.296 C113.52,194.116 113.823,193.791 113.968,193.522 C114.091,193.292 114.056,193.017 113.893,192.774 C113.197,191.738 111.048,188.176 112.026,185.024 C110.196,183.546 107.773,184.042 107.773,184.042" id="Fill-105" fill="#EC944F"></path>
                <path d="M113.363,194.102 C113.756,193.906 113.833,193.772 113.968,193.522 C114.091,193.292 114.056,193.017 113.893,192.774 C113.197,191.738 111.048,188.176 112.026,185.024 C111.38,184.502 110.66,184.229 109.999,184.091 C109.889,187.553 110.63,189.867 113.363,194.102" id="Fill-106" fill="#F2AE53"></path>
                <path d="M110.836,188.621 C110.999,189.417 111.385,190.009 111.698,189.945 C112.01,189.881 112.131,189.184 111.968,188.389 C111.804,187.594 111.419,187.002 111.106,187.066 C110.794,187.13 110.673,187.827 110.836,188.621" id="Fill-107" fill="#EC944F"></path>
                <polyline id="Fill-108" fill="#EC944F" points="111.044 187.089 111.373 187.011 111.349 187.177 111.129 187.263 111.044 187.089"></polyline>
                <polyline id="Fill-109" fill="#DC3F5E" points="111.623 189.947 112.021 189.87 111.568 189.804 111.623 189.947"></polyline>
                <path d="M111.103,188.567 C111.266,189.362 111.651,189.954 111.964,189.89 C112.276,189.826 112.397,189.129 112.234,188.334 C112.071,187.539 111.685,186.947 111.373,187.011 C111.06,187.076 110.939,187.772 111.103,188.567" id="Fill-110" fill="#FACB57"></path>
                <path d="M106.38,179.362 L105.768,179.362 C104.599,179.362 103.642,180.273 103.642,181.387 L103.642,182.995 C103.642,184.11 104.599,185.021 105.768,185.021 L106.38,185.021 L106.38,179.362" id="Fill-111" fill="#FACB57"></path>
                <path d="M125.082,180.955 C125.082,185.346 124.072,188.905 122.827,188.905 C121.582,188.905 120.572,185.346 120.572,180.955 C120.572,176.564 121.582,173.004 122.827,173.004 C124.072,173.004 125.082,176.564 125.082,180.955" id="Fill-112" fill="#1B2441"></path>
                <polyline id="Fill-113" fill="#FFFFFE" points="120.473 178.025 122.255 179.184 122.255 181.757 120.418 183.423 119.783 180.079 120.473 178.025"></polyline>
                <path d="M120.572,180.955 C120.572,177.265 121.286,174.171 122.253,173.274 C122.251,173.273 122.25,173.271 122.249,173.269 C114.78,178.659 106.023,179.418 106.023,179.418 L106.023,185.03 C106.023,185.03 117.865,184.365 122.249,188.641 C122.25,188.64 122.252,188.638 122.255,188.637 C121.287,187.743 120.572,184.647 120.572,180.955" id="Fill-114" fill="#EE9E35"></path>
                <path d="M122.498,180.465 C122.498,181.178 122.389,181.757 122.255,181.757 C122.121,181.757 122.011,181.178 122.011,180.465 C122.011,179.751 122.121,179.173 122.255,179.173 C122.389,179.173 122.498,179.751 122.498,180.465" id="Fill-115" fill="#FACB57"></path>
                <path d="M114.9,192.302 C114.718,192.37 114.079,192.772 112.015,192.772 C110.512,192.772 109.836,190.926 109.58,189.921 C109.489,189.568 109.41,189.066 109.851,188.841 L112.265,188.506 L114.9,192.302" id="Fill-116" fill="#F0AB85"></path>
                <polyline id="Fill-117" fill="#EC967C" points="487.564 189.761 490.311 195.898 494.784 191.869 491.628 182.927 487.564 189.761"></polyline>
                <path d="M485.974,190.149 C485.223,190.249 484.511,190.241 484.095,189.976 C481.376,186.897 482.309,177.825 482.309,177.825 L485.493,175.081 L490.36,177.353 L491.628,182.338 C491.967,183.983 491.502,186.869 490.377,188.116 C489.131,189.196 487.609,189.931 485.974,190.149" id="Fill-118" fill="#F0AB85"></path>
                <path d="M485.243,222.688 C485.243,222.688 484.143,224.285 481.944,225.04 C479.745,225.795 463.369,222.359 463.369,222.359 L460.08,222.704 C458.359,223.172 456.534,223.078 454.871,222.435 L450.054,220.573 L478.307,219.983 L489.122,206.552 L485.243,222.688" id="Fill-119" fill="#F0AB85"></path>
                <path d="M494.784,191.869 C494.784,191.869 501.312,200.229 502.836,205.727 C504.361,211.225 504.911,226.379 504.911,226.379 L491.173,226.379 C491.173,226.379 487.229,219.23 484.167,212.744 C483.249,210.798 483.213,208.549 484.083,206.58 C486.325,201.501 489.692,194.515 489.692,194.515 L494.784,191.869" id="Fill-120" fill="#FACB57"></path>
                <path d="M487.809,317.85 L486.72,320.685 C486.452,321.464 485.93,322.124 485.236,322.569 C484.47,323.059 483.27,323.744 481.485,324.272 C483.668,326.136 487.143,324.19 489.13,322.813 C490.1,322.142 490.786,321.141 491.074,319.998 L491.529,317.85 L487.809,317.85" id="Fill-121" fill="#F0AB85"></path>
                <path d="M491.292,319.325 C491.292,319.325 492.769,320.486 492.499,321.965 C492.227,323.445 491.844,326.911 491.844,326.911 L490.326,326.911 L490.373,323.678 C490.368,323.467 487.116,326.911 486.565,326.911 L478.53,326.911 C478.53,326.911 477.996,324.731 482.714,324.03 C487.433,323.329 491.292,319.325 491.292,319.325" id="Fill-122" fill="#13374D"></path>
                <path d="M503.429,317.85 L502.339,320.685 C502.072,321.464 501.549,322.124 500.856,322.569 C500.089,323.059 498.89,323.744 497.105,324.272 C499.289,326.136 502.763,324.19 504.75,322.813 C505.719,322.142 506.405,321.141 506.693,319.998 L507.148,317.85 L503.429,317.85" id="Fill-123" fill="#F0AB85"></path>
                <path d="M506.912,319.325 C506.912,319.325 508.388,320.486 508.118,321.965 C507.847,323.445 507.463,326.911 507.463,326.911 L505.946,326.911 L505.992,323.678 C505.988,323.467 502.736,326.911 502.185,326.911 L494.149,326.911 C494.149,326.911 493.616,324.731 498.333,324.03 C503.052,323.329 506.912,319.325 506.912,319.325" id="Fill-124" fill="#13374D"></path>
                <path d="M491.173,226.62 C491.173,226.62 484.357,236.837 490.191,277.57 C489.274,292.964 487.564,318.301 487.564,318.301 L491.433,318.301 C491.433,318.301 502.16,291.315 498.56,277.871 C497.705,264.557 501.003,226.379 501.003,226.379 L491.173,226.62" id="Fill-125" fill="#629968"></path>
                <path d="M504.911,226.379 C504.911,226.379 512.045,232.119 512.045,240.64 C512.045,247.326 508.824,261.173 506.976,270.239 C506.305,273.529 506.983,276.928 507.91,280.157 C511.683,293.303 507.097,318.301 507.097,318.301 L503.249,318.301 C503.249,318.301 503.038,305.444 497.773,276.62 C491.727,243.515 491.173,226.379 491.173,226.379 L504.911,226.379" id="Fill-126" fill="#8AC691"></path>
                <polyline id="Fill-127" fill="#A0D2BB" points="449.282 220.573 471.724 220.573 471.724 218.923 450.278 218.923 440.75 200.808 439.292 201.576 449.282 220.573"></polyline>
                <path d="M501.003,207.194 C501.003,207.194 493.836,223.879 490.391,223.879 C486.946,223.879 467.875,215.723 467.875,215.723 L468.381,212.875 L487.854,216.174 C487.854,216.174 489.583,211.571 490.777,206.299 C491.251,204.207 492.871,202.503 494.978,202.105 C499.582,201.235 501.003,207.194 501.003,207.194" id="Fill-128" fill="#F0AB85"></path>
                <path d="M491.491,180.711 C491.491,180.711 489.366,181.996 482.859,177.825 C481.863,178.085 483.454,168.707 491.872,171.462 C497.765,173.39 497.482,179.095 497.21,182.25 C496.917,185.66 498.692,187.91 501.036,190.403 C503.001,192.495 502.971,196.341 504.281,198.41 C505.893,200.956 507.601,200.808 508.879,203.391 C510.217,206.095 510.4,209.401 508.609,211.828 C507.591,213.207 505.217,216.535 501.461,215.349 C499.353,214.684 498.786,211.004 498.693,207.903 C498.611,205.142 497.274,202.579 495.113,200.859 C493.087,199.246 490.875,197.037 490.284,194.731 C489.122,190.208 491.491,180.711 491.491,180.711" id="Fill-129" fill="#1B2441"></path>
                <path d="M492.254,180.892 C491.753,180.545 490.957,180.758 490.475,181.367 C489.994,181.976 490.01,182.752 490.511,183.099 C491.013,183.447 491.81,183.235 492.291,182.625 C492.772,182.016 492.756,181.24 492.254,180.892" id="Fill-130" fill="#F0AB85"></path>
                <path d="M457.712,214.337 C457.665,213.928 457.891,213.536 458.268,213.372 L461.93,211.781 C462.836,211.387 463.856,211.342 464.793,211.653 L468.424,212.859 L468.916,212.878 L469.307,216.256 C468.581,215.99 468.156,215.825 468.156,215.825 L465.859,214.99 C465.859,214.99 460.847,219.238 459.056,215.38 C458.519,219.201 457.431,218.777 457.431,218.777 L457.712,214.337" id="Fill-131" fill="#F0AB85"></path>
                <path d="M494.721,177.427 C494,180.037 490.291,181.289 486.435,180.225 C482.58,179.16 480.488,176.265 480.76,173.571 C481.118,170.032 485.191,169.708 489.046,170.773 C492.902,171.838 495.443,174.817 494.721,177.427" id="Fill-132" fill="#1B2441"></path>
            </g>
        </g>
    </g>
</svg>